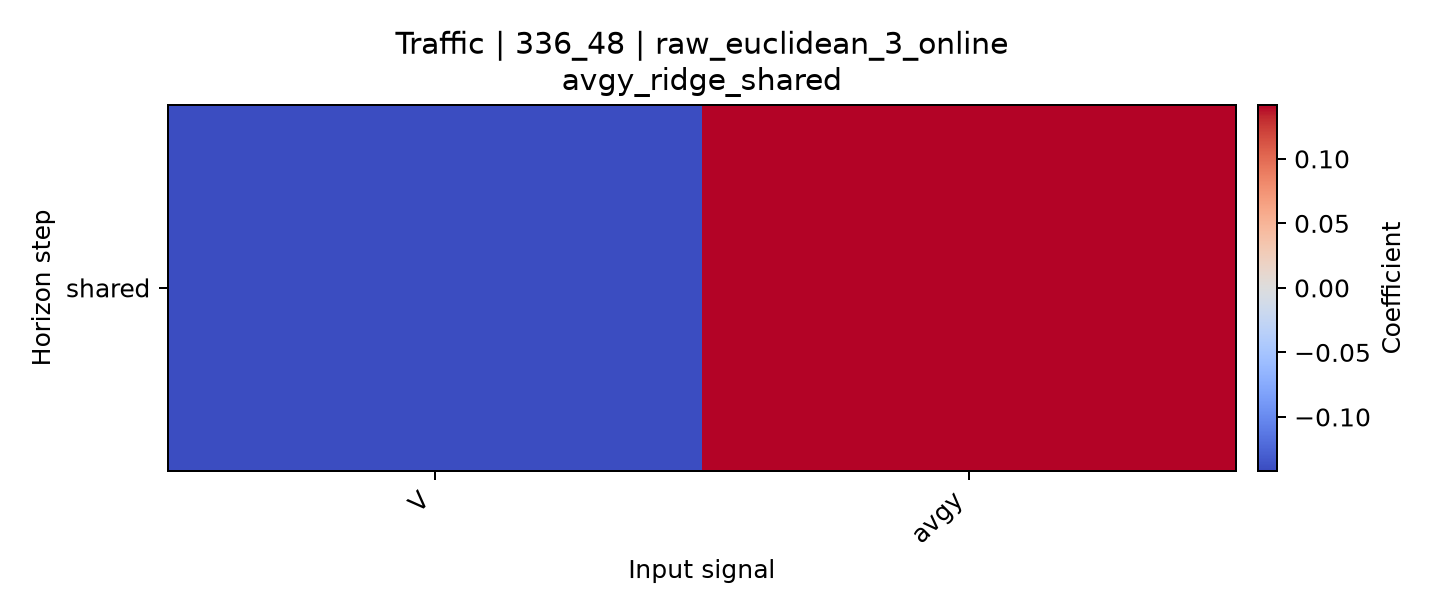

Values plotted in this chart, from the file beside it:
horizon, V, avgy
shared, -0.1401, 0.1417
